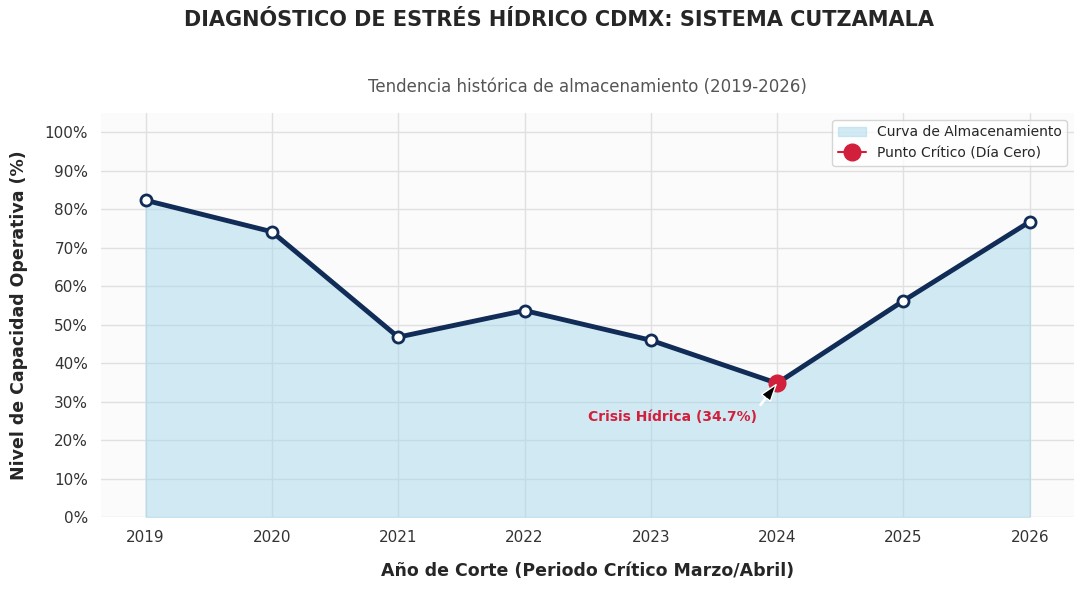
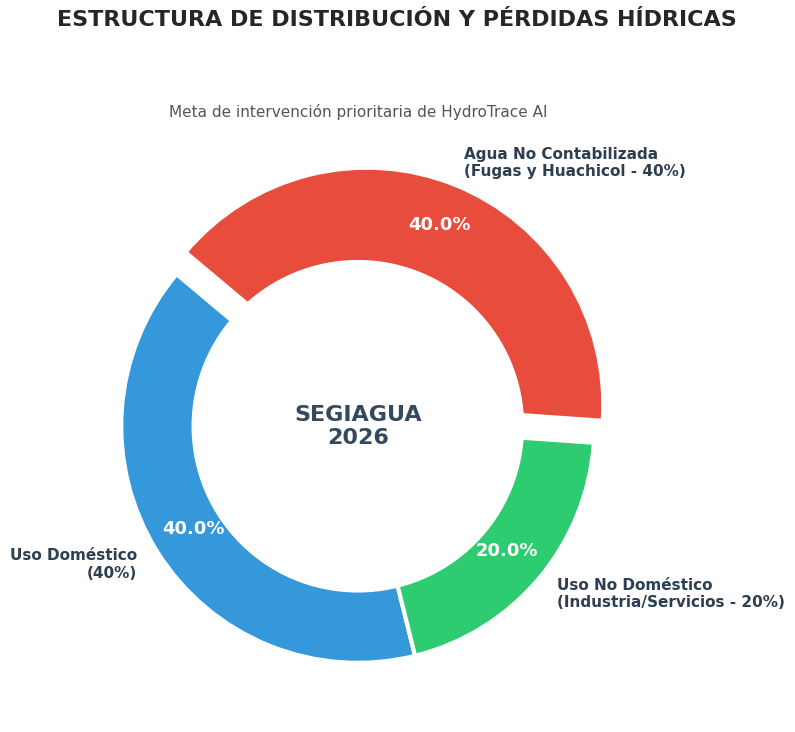

Python code for these plots, in order:
import matplotlib.pyplot as plt
import seaborn as sns
import numpy as np
import matplotlib.ticker as ticker
import os

"""
PROYECTO: HydroTrace AI - Ciencia de Datos UNAM
DESCRIPCIÓN: Generación unificada de gráficas diagnósticas para el documento final.
             Este script produce el análisis de estrés hídrico y eficiencia de red.
"""

# --- CONFIGURACIÓN DE ENTORNO ---
output_folder = 'graficas_reporte'
if not os.path.exists(output_folder):
    os.makedirs(output_folder)

# Estilo global de las gráficas
sns.set_theme(style="whitegrid", rc={"axes.facecolor": "#fbfbfb", "grid.color": "#e0e0e0"})

# =============================================================================
# SECCIÓN 1: DIAGNÓSTICO DE ESTRÉS HÍDRICO (TENDENCIA CUTZAMALA)
# =============================================================================
def generar_grafica_tendencia():
    print("[1/2] Generando gráfica de tendencia histórica...")
    
    años = [2019, 2020, 2021, 2022, 2023, 2024, 2025, 2026]
    niveles = [82.29, 74.12, 46.75, 53.66, 45.94, 34.77, 56.19, 76.72]

    fig, ax = plt.subplots(figsize=(11, 6))
    line_color = "#102C57" 
    fill_color = "#A8D8EA" 
    critical_color = "#D21F3C" # El detalle que faltaba para resaltar la crisis

    # Dibujo de área y línea
    plt.fill_between(años, niveles, color=fill_color, alpha=0.5, label='Curva de Almacenamiento')
    plt.plot(años, niveles, color=line_color, marker='o', linewidth=3.5, markersize=8, 
             markerfacecolor="white", markeredgewidth=2)

    # RESALTADO DE PUNTO CRÍTICO (El detallito de 2024)
    plt.plot(2024, 34.77, marker='o', markersize=12, color=critical_color, label='Punto Crítico (Día Cero)')
    plt.annotate('Crisis Hídrica (34.7%)', 
                 xy=(2024, 34.77), xytext=(2022.5, 25),
                 arrowprops=dict(facecolor='black', shrink=0.05, width=1, headwidth=8),
                 fontsize=10, fontweight='bold', color=critical_color)

    # Formateo técnico de ejes
    ax.xaxis.set_major_formatter(ticker.FormatStrFormatter('%d'))
    plt.xticks(años, fontsize=11, color='#333333')
    
    ax.yaxis.set_major_formatter(ticker.PercentFormatter(xmax=100))
    plt.yticks(range(0, 101, 10), fontsize=11, color='#333333')
    plt.ylim(0, 105)

    # Etiquetas de ejes
    plt.xlabel('Año de Corte (Periodo Crítico Marzo/Abril)', fontsize=12.5, fontweight='600', labelpad=12)
    plt.ylabel('Nivel de Capacidad Operativa (%)', fontsize=12.5, fontweight='600', labelpad=12)
    
    plt.suptitle('DIAGNÓSTICO DE ESTRÉS HÍDRICO CDMX: SISTEMA CUTZAMALA', 
                 fontsize=15, fontweight='bold', x=0.515, y=0.98)
    plt.title('Tendencia histórica de almacenamiento (2019-2026)', fontsize=12, color='#555555', pad=15)

    sns.despine(left=True, bottom=True)
    plt.legend(loc='upper right', frameon=True, facecolor='white', fontsize=10)
    plt.tight_layout(rect=[0, 0, 1, 0.96]) 

    path = os.path.join(output_folder, 'HydroTraceAI_Tendencia_Cutzamala.png')
    plt.savefig(path, dpi=300, bbox_inches='tight')
    plt.close()
    print(f"  -> Guardada: {path}")

# =============================================================================
# SECCIÓN 2: EFICIENCIA DE LA RED (ESTRUCTURA SEGIAGUA 2026)
# =============================================================================
def generar_grafica_eficiencia():
    print("[2/2] Generando gráfica de eficiencia de red (Dona - Actualizada)...")
    
    # Valores basados en investigación: 40% Casa, 20% Industria, 40% Fuga/Robo
    labels = [
        'Uso Doméstico\n(40%)', 
        'Uso No Doméstico\n(Industria/Servicios - 20%)', 
        'Agua No Contabilizada\n(Fugas y Huachicol - 40%)'
    ]
    sizes = [40, 20, 40]
    
    # Paleta de colores profesional
    domestic_color = "#3498db"   # Azul (Hogares)
    industrial_color = "#2ecc71" # Verde (Industria - El filtro de Suelo)
    anc_color = "#e74c3c"        # Rojo (Zona de intervención HydroTrace)
    
    colors = [domestic_color, industrial_color, anc_color]
    explode = (0, 0, 0.1) # Resaltamos el 40% de pérdida (el objetivo del negocio)

    fig, ax = plt.subplots(figsize=(8, 8))

    # Gráfica de dona
    wedges, texts, autotexts = ax.pie(
        sizes, 
        labels=labels, 
        autopct='%1.1f%%', 
        startangle=140, 
        colors=colors, 
        pctdistance=0.82, 
        explode=explode,
        wedgeprops={'edgecolor': 'white', 'linewidth': 3}
    )

    # Estilo de etiquetas y porcentajes
    for text in texts:
        text.set_fontsize(11)
        text.set_fontweight('bold')
        text.set_color('#2c3e50')

    for autotext in autotexts:
        autotext.set_fontsize(13)
        autotext.set_fontweight('bold')
        autotext.set_color('white') 

    # Círculo central: Efecto dona y branding SEGIAGUA
    centre_circle = plt.Circle((0,0), 0.70, fc='white')
    fig.gca().add_artist(centre_circle)
    
    plt.text(0, 0, 'SEGIAGUA\n2026', horizontalalignment='center', verticalalignment='center', 
             fontsize=16, fontweight='bold', color='#34495e')

    # Títulos finales
    plt.suptitle('ESTRUCTURA DE DISTRIBUCIÓN Y PÉRDIDAS HÍDRICAS', fontsize=16, fontweight='bold', y=0.98)
    plt.title('Meta de intervención prioritaria de HydroTrace AI', fontsize=11, color='#555555', pad=10)

    plt.tight_layout()

    path = os.path.join(output_folder, 'HydroTraceAI_Eficiencia_Red_2026.png')
    plt.savefig(path, dpi=300, bbox_inches='tight')
    plt.close()
    print(f"  -> Guardada: {path}")

# --- EJECUCIÓN PRINCIPAL ---
if __name__ == "__main__":
    print("--- INICIANDO GENERACIÓN DE RECURSOS VISUALES PARA DOCUMENTO ---")
    generar_grafica_tendencia()
    generar_grafica_eficiencia()
    print("\n¡Listo! Tus gráficas ya tienen todos los detalles restaurados.")
    print("Revisa la carpeta:", output_folder)
